pico-8 play session: hold → + tap 🅾, after a click and taps of 🅾, ❎, 🅾+❎, 🅾 in the second before t = 0

[t = 1 s] hold → ~1s, tap 🅾 ~2×
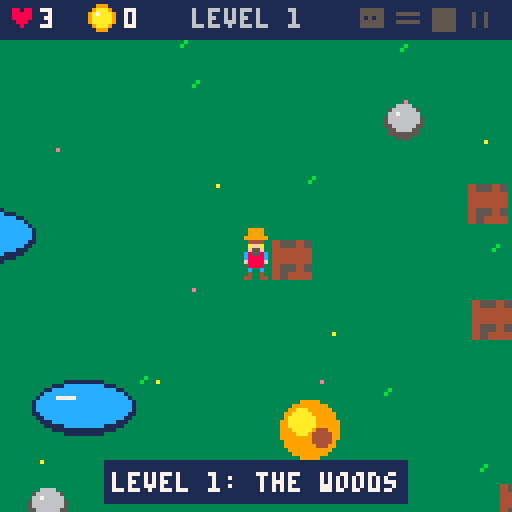
[t = 4 s] hold → ~4s, tap 🅾 ~7×
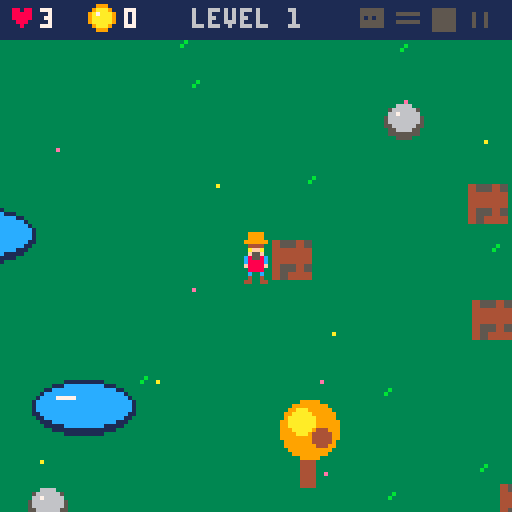

pico-8 cartridge
version 42
__lua__
-- the evil blob
-- game idea and art by abel
-- code by dad and claude

pnames={"head","arms","body","legs"}
-- abel's robot parts: sx,sy,w,h
pspr={{35,6,6,5},{59,7,6,3},{84,7,6,6},{109,10,4,4}}
maxlevel=8
-- the land changes every 2 levels
lands={
 {n="the woods",g=3,d=11},
 {n="the desert",g=15,d=9},
 {n="the snow",g=7,d=6},
 {n="blob land",g=2,d=14},
}

function _init()
 state="title" t=0
end

function new_game()
 lives=3 gold=0 level=1
 start_level()
end

function say(s,n)
 msg=s msgt=n or 90
end

function overlap(x,y,w,h,o,m)
 return x<o.x+o.w+m and x+w>o.x-m
  and y<o.y+o.h+m and y+h>o.y-m
end

-- put a thing somewhere free
function place(o)
 for try=1,300 do
  o.x=flr(14+rnd(ww-28-o.w))
  o.y=flr(26+rnd(wh-40-o.h))
  local ok=not overlap(ww/2-24,wh/2-24,48,48,o,0)
  for s in all(solids) do
   if (overlap(o.x,o.y,o.w,o.h,s,11)) ok=false
  end
  if ok then add(solids,o) return o end
 end
end

function start_level()
 ww=min(256+level*64,512) wh=ww
 land=lands[(level+1)\2]
 px=ww/2-3 py=wh/2-6
 pdir=1 fdx=1 fdy=0 pwalk=0
 inv=0 punch=0
 solids={} boxes={} items={}
 fx={} balls={} decor={}
 got={} nparts=0 bot=nil
 msg="" msgt=0
 -- what is in the boxes
 local nb=min(10+level*4,26)
 local c={1,2,3,4,"heart","diamond"}
 for i=7,nb do
  add(c,i%5<3 and "gold" or "none")
 end
 for i=#c,2,-1 do
  local j=flr(rnd(i))+1
  c[i],c[j]=c[j],c[i]
 end
 for i=1,nb do
  local b=place{k="box",w=10,h=8,hp=2,shake=0}
  if b then b.inside=c[i] add(boxes,b) end
 end
 for i=1,min(3+level,8) do place{k="pond",w=26,h=14} end
 for i=1,min(6+level*3,24) do place{k="tree",w=6,h=4} end
 for i=1,min(5+level*2,16) do place{k="rock",w=10,h=6} end
 for i=1,ww/3 do
  add(decor,{x=rnd(ww),y=rnd(wh),c=rnd({land.d,land.d,land.d,10,14})})
 end
 -- the evil blob starts far away
 blob=new_blob(.65+level*.35,6+level*2,110)
 -- baby blobs from level 4
 minis={}
 for i=1,level-3 do
  local m=new_blob(.5,1,70)
  m.mini=true
  add(minis,m)
 end
 say("level "..level..": "..land.n,120)
end

function new_blob(s,hp,far)
 local b={s=s,hp=hp,maxhp=hp,flash=0,wt=0}
 repeat
  b.x=20+rnd(ww-40)
  b.y=30+rnd(wh-50)
 until dist(b.x,b.y,px,py)>far
 b.tx=b.x b.ty=b.y
 return b
end

function dist(x1,y1,x2,y2)
 local dx,dy=(x1-x2)/16,(y1-y2)/16
 return sqrt(dx*dx+dy*dy)*16
end

function hit(x,y,w,h)
 if (x<2 or y<12 or x+w>ww-2 or y+h>wh-2) return true
 for s in all(solids) do
  if (overlap(x,y,w,h,s,0)) return true
 end
 return false
end

function puff(x,y,c,n)
 for i=1,n do
  add(fx,{x=x,y=y,dx=rnd(3)-1.5,dy=rnd(3)-2,c=c,l=10+rnd(10)})
 end
end

function _update()
 t+=1
 if state=="title" then
  if (btnp(4) or btnp(5)) new_game() state="play"
 elseif state=="play" then
  upd_play()
 elseif state=="clear" then
  upd_fx()
  if t>45 and (btnp(4) or btnp(5)) then
   level+=1
   start_level() state="play"
  end
 else
  upd_fx()
  if (t>45 and (btnp(4) or btnp(5))) state="title" t=0
 end
end

function upd_fx()
 for p in all(fx) do
  p.x+=p.dx p.y+=p.dy p.dy+=.15 p.l-=1
  if (p.l<0) del(fx,p)
 end
end

function upd_play()
 -- walk
 local dx,dy=0,0
 if (btn(0)) dx=-1
 if (btn(1)) dx=1
 if (btn(2)) dy=-1
 if (btn(3)) dy=1
 if dx!=0 or dy!=0 then
  fdx=dx fdy=dy pwalk+=1
  if (dx!=0) pdir=dx
  local s=1.2
  if (dx!=0 and dy!=0) s=.85
  if (not hit(px+dx*s,py+9,6,4)) px+=dx*s
  if (not hit(px,py+9+dy*s,6,4)) py+=dy*s
 end
 local cx,cy=px+3,py+8
 if (inv>0) inv-=1
 if (punch>0) punch-=1
 if (msgt>0) msgt-=1

 -- smash a box
 if btnp(5) then
  punch=6
  local best,bd=nil,15
  for b in all(boxes) do
   local d=dist(b.x+5+fdx*-3,b.y+3+fdy*-3,cx,cy)
   if (d<bd) best=b bd=d
  end
  if best then
   best.hp-=1 best.shake=6
   puff(best.x+5,best.y+2,4,4)
   if best.hp<=0 then
    open_box(best)
   else
    sfx(0)
   end
  else
   sfx(0)
  end
 end
 for b in all(boxes) do
  if (b.shake>0) b.shake-=1
 end

 -- pick things up
 for i in all(items) do
  i.t+=1
  if i.t>12 and dist(i.x,i.y,cx,cy)<9 then
   del(items,i)
   if i.k=="gold" then
    gold+=1 sfx(2)
   elseif i.k=="part" then
    got[i.id]=true nparts+=1 sfx(3)
    say("you found the robot "..pnames[i.id].."!")
   else
    lives+=1 sfx(4)
    say("extra life!")
   end
  end
 end

 -- build the bot
 if nparts==4 and not bot then
  say("press \142 to build the bot!",2)
  if btnp(4) then
   bot={x=cx,y=py+12,cool=30,d=1}
   puff(cx,cy,7,16) sfx(8)
   say("your bot shoots fire balls!",120)
  end
 end

 upd_blob(cx,cy)
 if (state!="play") return
 upd_bot(cx,cy)
 upd_fx()
end

function open_box(b)
 del(boxes,b) del(solids,b)
 puff(b.x+5,b.y+2,4,10)
 puff(b.x+5,b.y+2,5,4)
 sfx(1)
 local k=b.inside
 if k=="none" then
  say("empty!",30)
 else
  local i={x=b.x+5,y=b.y+4,t=0,k=k}
  if (type(k)=="number") i.k="part" i.id=k
  add(items,i)
 end
end

function upd_blob(cx,cy)
 upd_one(blob,cx,cy)
 for m in all(minis) do
  if (state=="play") upd_one(m,cx,cy)
 end
end

function upd_one(b,cx,cy)
 if (b.flash>0) b.flash-=1
 local d=dist(b.x,b.y,cx,cy)
 local sp=.25
 if b.mini then
  if (d<50) b.tx=cx b.ty=cy sp=.4
 elseif bot or d<min(56+level*8,100) then
  -- chase the player
  b.tx=cx b.ty=cy
  sp=min(.33+level*.07,.8)
  if (bot) sp+=.1
 end
 if sp==.25 then
  b.wt-=1
  if b.wt<=0 or dist(b.x,b.y,b.tx,b.ty)<4 then
   b.tx=20+rnd(ww-40)
   b.ty=30+rnd(wh-50)
   b.wt=200
  end
 end
 local td=dist(b.x,b.y,b.tx,b.ty)
 if td>1 then
  b.x+=(b.tx-b.x)/td*sp
  b.y+=(b.ty-b.y)/td*sp
 end
 -- you can not touch him
 if inv==0 and abs(cx-b.x)<6*b.s+2 and abs(cy-b.y)<5*b.s+5 then
  lives-=1 inv=90 sfx(5)
  puff(cx,cy,8,8)
  if lives<=0 then
   state="over" t=0
  else
   say(b.mini and "a baby blob got you!" or "the evil blob got you!")
  end
 end
end

function upd_bot(cx,cy)
 if (not bot) return
 local o,b=bot,blob
 -- aim at the closest blob
 local bd=dist(o.x,o.y-9,b.x,b.y)
 for m in all(minis) do
  local d=dist(o.x,o.y-9,m.x,m.y)
  if (d<bd and d<84) b=m bd=d
 end
 -- follow the player
 local gx,gy=cx-pdir*10,py+12
 local d=dist(o.x,o.y,gx,gy)
 if d>3 then
  local sp=min(1.3,d/4)
  o.x+=(gx-o.x)/d*sp
  o.y+=(gy-o.y)/d*sp
 end
 if (b.x<o.x) o.d=-1 else o.d=1
 -- shoot fire balls
 o.cool-=1
if o.cool<=0 and bd<84 then
  o.cool=40
  add(balls,{x=o.x,y=o.y-9,dx=(b.x-o.x)/bd*2.2,dy=(b.y-o.y+9)/bd*2.2,l=50})
  sfx(6)
 end
 for f in all(balls) do
  f.x+=f.dx f.y+=f.dy f.l-=1
  if (f.l%2==0) add(fx,{x=f.x,y=f.y,dx=0,dy=0,c=9,l=5})
  local b=nil
  if (near(f,blob)) b=blob
  for m in all(minis) do
   if (near(f,m)) b=m
  end
  if b then
   del(balls,f)
   b.hp-=1 b.flash=6
   b.x+=f.dx*2 b.y+=f.dy*2
   puff(f.x,f.y,10,6) sfx(7)
   if b.hp<=0 and b.mini then
    del(minis,b)
    puff(b.x,b.y,11,12)
   elseif b.hp<=0 then
    for i=1,5 do
     puff(b.x+rnd(16)-8,b.y+rnd(12)-6,rnd({11,3,10}),8)
    end
    sfx(9)
    balls={}
    t=0
    if (level>=maxlevel) state="win" else state="clear"
    return
   end
  elseif f.l<0 then
   del(balls,f)
  end
 end
end

function near(f,b)
 return abs(f.x-b.x)<7*b.s+1 and abs(f.y-b.y)<6*b.s+1
end

-- drawing ------------------

function draw_part(id,x,y)
 local p=pspr[id]
 sspr(p[1],p[2],p[3],p[4],x,y)
end

-- the bot is made of abel's parts
function draw_bot(x,y,fl)
 sspr(35,6,6,5,x-3,y-18,6,5,fl)
 sspr(59,7,6,3,x-3,y-13)
 sspr(84,7,6,6,x-3,y-10)
 sspr(109,10,4,4,x-2,y-4)
end

function draw_guy(x,y,fl)
 sspr(11,3,6,13,x,y,6,13,fl)
end

function draw_blob(x,y,s,fl)
 local w=16*s*(1+sin(t/40)*.06)
 local h=14*s*(1-sin(t/40)*.06)
 if fl then
  for c=1,15 do pal(c,7) end
 end
 sspr(32,18,16,14,x-w/2,y+7*s-h,w,h)
 pal()
end

function draw_box(x,y)
 sspr(12,23,5,5,x,y,10,10)
end

function draw_gold(x,y)
 circfill(x,y,3,9)
 circfill(x,y,2,10)
 pset(x-1,y-1,7)
end

function draw_diamond(x,y)
 for i=0,3 do
  line(x-1-i,y-3+i,x+1+i,y-3+i,12)
  line(x-4+i,y+1+i,x+4-i,y+1+i,i<2 and 12 or 13)
 end
 line(x-1,y-2,x-2,y-1,7)
end

function draw_fire(x,y)
 circfill(x,y,3,8)
 circfill(x,y,2,9)
 circfill(x,y,1,10)
end

function draw_item(i)
 local x,y=i.x,i.y-2+sin(t/30)*1.5
 if (i.t<12) y-=sin(i.t/24)*8
 if i.k=="gold" then
  draw_gold(x,y)
 elseif i.k=="heart" then
  print("\135",x-3,y-2,8)
 elseif i.k=="diamond" then
  draw_diamond(x,y)
 else
  local p=pspr[i.id]
  circ(x,y,5+t%20/5,7)
  draw_part(i.id,x-p[3]/2,y-p[4]/2)
 end
end

function draw_solid(s)
 local x,y=s.x,s.y
 if s.k=="box" then
  if (s.shake>0) x+=s.shake%2*2-1
  draw_box(x,y-2)
 elseif s.k=="tree" then
  rectfill(x+1,y-6,x+4,y+3,4)
  circfill(x+3,y-11,7,9)
  circfill(x+1,y-13,3,10)
  circfill(x+6,y-9,2,4)
 elseif s.k=="rock" then
  ovalfill(x,y-3,x+9,y+5,5)
  ovalfill(x+1,y-3,x+8,y+3,6)
  pset(x+3,y-1,7)
 end
end

function draw_world()
 local cx=mid(0,px-61,ww-128)
 local cy=mid(0,py-58,wh-128)
 camx=cx camy=cy
 cls(land.g)
 camera(cx,cy)
 for d in all(decor) do
  pset(d.x,d.y,d.c)
  if (d.c==land.d) pset(d.x+1,d.y-1,d.c)
 end
 for s in all(solids) do
  if s.k=="pond" then
   ovalfill(s.x,s.y,s.x+s.w-1,s.y+s.h-1,1)
   ovalfill(s.x+1,s.y+1,s.x+s.w-2,s.y+s.h-3,12)
   line(s.x+6,s.y+4,s.x+10,s.y+4,7)
  end
 end
 -- sort by feet so things overlap right
 local l={}
 local function put(y,f,a,b,c,d)
  if (y<cy-8 or y>cy+170) return
  local o={y=y,f=f,a=a,b=b,c=c,d=d}
  local i=#l
  while i>0 and l[i].y>y do i-=1 end
  add(l,o,i+1)
 end
 for s in all(solids) do
  if (s.k!="pond") put(s.y+s.h,draw_solid,s)
 end
 for i in all(items) do put(i.y+3,draw_item,i) end
 if state!="win" and state!="clear" then
  put(blob.y+7*blob.s,draw_blob,blob.x,blob.y,blob.s,blob.flash>0)
 end
 for m in all(minis) do
  put(m.y+4,draw_blob,m.x,m.y,m.s,m.flash>0)
 end
 if bot then
  put(bot.y,draw_bot,bot.x,bot.y+(t%16<8 and 0 or -1),bot.d<0)
 end
 if state!="over" and inv%4<2 then
  local bob=0
  if (pwalk%8>=4) bob=-1
  put(py+13,draw_guy,px,py+bob,pdir<0)
 end
 for o in all(l) do o.f(o.a,o.b,o.c,o.d) end
 -- punch
 if punch>0 then
  local hx,hy=px+3+fdx*8,py+8+fdy*8
  circ(hx,hy,2+(6-punch)/2,land.g==7 and 5 or 7)
 end
 for f in all(balls) do draw_fire(f.x,f.y) end
 for p in all(fx) do pset(p.x,p.y,p.c) end
 -- blob health
 if bot and state=="play" then
  local b=blob
  local w=b.maxhp*2
  local y=b.y-8*b.s-4
  rectfill(b.x-w/2-1,y-1,b.x+w/2,y+2,1)
  rectfill(b.x-w/2,y,b.x-w/2+b.hp*2-1,y+1,8)
 end
 camera()
end

-- arrow at the screen edge
function hint(x,y,c)
 local sx,sy=x-camx,y-camy
 if (sx>=0 and sx<128 and sy>=10 and sy<128) return
 sx=mid(3,sx,124) sy=mid(13,sy,124)
 circfill(sx,sy,2,c)
 circ(sx,sy,2+t%30/10,7)
end

function draw_hud()
 rectfill(0,0,127,9,1)
 print("\135",2,2,8)
 print(lives,10,2,7)
 draw_gold(25,4)
 print(gold,31,2,7)
 print("level "..level,48,2,6)
 for i=1,4 do
  local p=pspr[i]
  local x=84+i*9
  if (not got[i]) for c=1,15 do pal(c,5) end
  draw_part(i,x-p[3]/2,5-p[4]/2)
  pal()
 end
 -- help find the last boxes
 if nparts<4 then
  local best,bd=nil,9999
  for b in all(boxes) do
   local d=dist(b.x,b.y,px,py)
   if (d<bd) best=b bd=d
  end
  if (best) hint(best.x+5,best.y+4,4)
 end
 if (bot) hint(blob.x,blob.y,11)
 if msgt>0 then
  local w=tw(msg)
  rectfill(62-w/2,115,65+w/2,125,1)
  print(msg,64-w/2,118,7)
 end
end

function tw(s)
 local w=0
 for i=1,#s do
  w+=ord(s,i)>=128 and 8 or 4
 end
 return w
end

function cprint(s,y,c)
 print(s,64-tw(s)/2,y,c)
end

function _draw()
 if state=="title" then
  cls(3)
  rectfill(0,8,127,30,1)
  cprint("the evil blob",13,11)
  cprint("a game by abel",22,7)
  draw_blob(64,52,1.5,false)
  draw_guy(20,48)
  draw_box(31,52)
  draw_bot(104,62)
  draw_fire(92,50)
  cprint("smash boxes to find gold",72,7)
  cprint("and the 4 robot parts.",79,7)
  cprint("build the bot. it shoots",86,7)
  cprint("fire balls at the evil blob!",93,7)
  cprint("do not touch the blob!",100,8)
  cprint("arrows walk \151 smash \142 build",111,10)
  if (t%30<20) cprint("press \151 to start",120,7)
  return
 end
 draw_world()
 draw_hud()
 if state=="over" then
  rectfill(14,44,113,84,1)
  cprint("the evil blob got you!",50,8)
  cprint("gold: "..gold,60,10)
  if (t>45) cprint("press \151 to try again",74,7)
 elseif state=="clear" then
  rectfill(10,44,117,84,1)
  cprint("you beat the blob!",50,11)
  cprint("but a bigger blob is coming",60,7)
  if (t>45) cprint("press \151 for level "..(level+1),74,10)
 elseif state=="win" then
  rectfill(10,40,117,88,1)
  cprint("you win!",46,10)
  cprint("the evil blob is destroyed",56,11)
  cprint("gold: "..gold,66,10)
  if (t>45) cprint("press \151 to play again",78,7)
 end
end
__gfx__
00000000000000000000000000000000000000000000000000000000000000000000000000000000000000000000000000000000000000000000000000000000
00000000000000000000000000000000000000000000000000000000000000000000000000000000000000000000000000000000000000000000000000000000
00700700000000000000000000000000000000000000000000000000000000000000000000000000000000000000000000000000000000000000000000000000
00077000000099990000000000000000000000000000000000000000000000000000000000000000000000000000000000000000000000000000000000000000
00077000000099990000000000000000000000000000000000000000000000000000000000000000000000000000000000000000000000000000000000000000
00700700000999999000000000000000000000000000000000000000000000000000000000000000000000000000000000000000000000000000000000000000
00000000000044440000000000000000000888888000000000000000000000000000000000000000000000000000000000000000000000000000000000000000
000000000000affa0000000000000000000cccccc00000000000000000065656500000000000000000008c8c8c00000000000000000000000000000000000000
000000000000f55f0000000000000000000c0c0cc0000000000000000000000000000000000000000000cccccc00000000000000000000000000000000000000
00000000000c8558c000000000000000000cccccc0000000000000000006565650000000000000000000cccccc00000000000000000000000000000000000000
00000000000c8888c000000000000000000cccccc0000000000000000000000000000000000000000000cccccc00000000000000000006006000000000000000
00000000000f8888f0000000000000000000000000000000000000000000000000000000000000000000cccccc00000000000000000006006000000000000000
000000000000888800000000000000000000000000000000000000000000000000000000000000000000c8c8c800000000000000000006006000000000000000
000000000000c00c0000000000000000000000000000000000000000000000000000000000000000000000000000000000000000000006006000000000000000
00000000000040040000000000000000000000000000000000000000000000000000000000000000000000000000000000000000000000000000000000000000
00000000000440044000000000000000000000000000000000000000000000000000000000000000000000000000000000000000000000000000000000000000
00000000000000000000000000000000000000000000000000000000000000000000000000000000000000000000000000000000000000000000000000000000
00000000000000000000000000000000000000000000000000000000000000000000000000000000000000000000000000000000000000000000000000000000
00000000000000000000000000000000000bbbb00bbbb00000000000000000000000000000000000000000000000000000000000000000000000000000000000
000000000000000000000000000000000bbbbbbbbbbbbbb000000000000000000000000000000000000000000000000000000000000000000000000000000000
000000000000000000000000000000000bb555bbbb555bb000000000000000000000000000000000000000000000000000000000000000000000000000000000
000000000000000000000000000000000bb555bbbb555bb000000000000000000000000000000000000000000000000000000000000000000000000000000000
000000000000000000000000000000000b3bbbbb3bbbbbb000000000000000000000000000000000000000000000000000000000000000000000000000000000
000000000000455450000000000000000bbbbbbbbbbbbbb000000000000000000000000000000000000000000000000000000000000000000000000000000000
000000000000444440000000000000000bbbbbbbbb3bbbb000000000000000000000000000000000000000000000000000000000000000000000000000000000
000000000000444440000000000000000b3b5a5a5abbbbb000000000000000000000000000000000000000000000000000000000000000000000000000000000
000000000000455450000000000000000bbba5a5a5b3bbb000000000000000000000000000000000000000000000000000000000000000000000000000000000
000000000000454440000000000000000bbbbbbbbbbbbb3000000000000000000000000000000000000000000000000000000000000000000000000000000000
000000000000000000000000000000000bb3bb3bbb3bbbb000000000000000000000000000000000000000000000000000000000000000000000000000000000
0000000000000000000000000000000003bbbbbbbbbbbbb000000000000000000000000000000000000000000000000000000000000000000000000000000000
00000000000000000000000000000000bbbbbbbbb3bbbbbb00000000000000000000000000000000000000000000000000000000000000000000000000000000
00000000000000000000000000000000bbbbbbbbbbbbbbbb00000000000000000000005000000000000000000000000000000000000000000000000000000000
